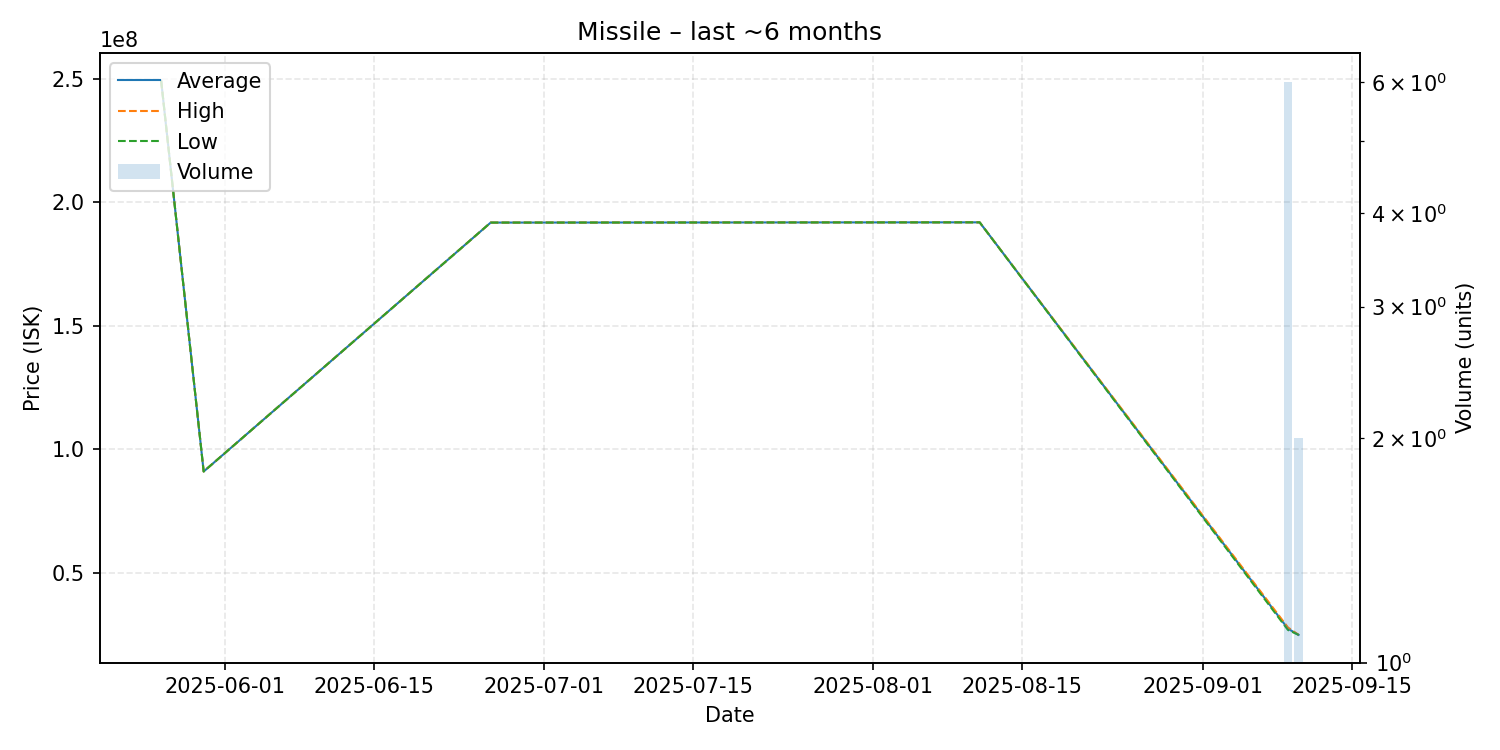

Source data for this figure (header and first rows):
date, average, highest, lowest, order_count, volume
2025-05-26, 249200000, 249200000, 249200000, 1, 1
2025-05-30, 91100000, 91100000, 91100000, 1, 1
2025-06-26, 191800000, 191800000, 191800000, 1, 1
2025-08-11, 191900000, 191900000, 191900000, 1, 1
2025-09-09, 27500000, 28000000, 27000000, 2, 6
2025-09-10, 25000000, 25000000, 25000000, 1, 2
